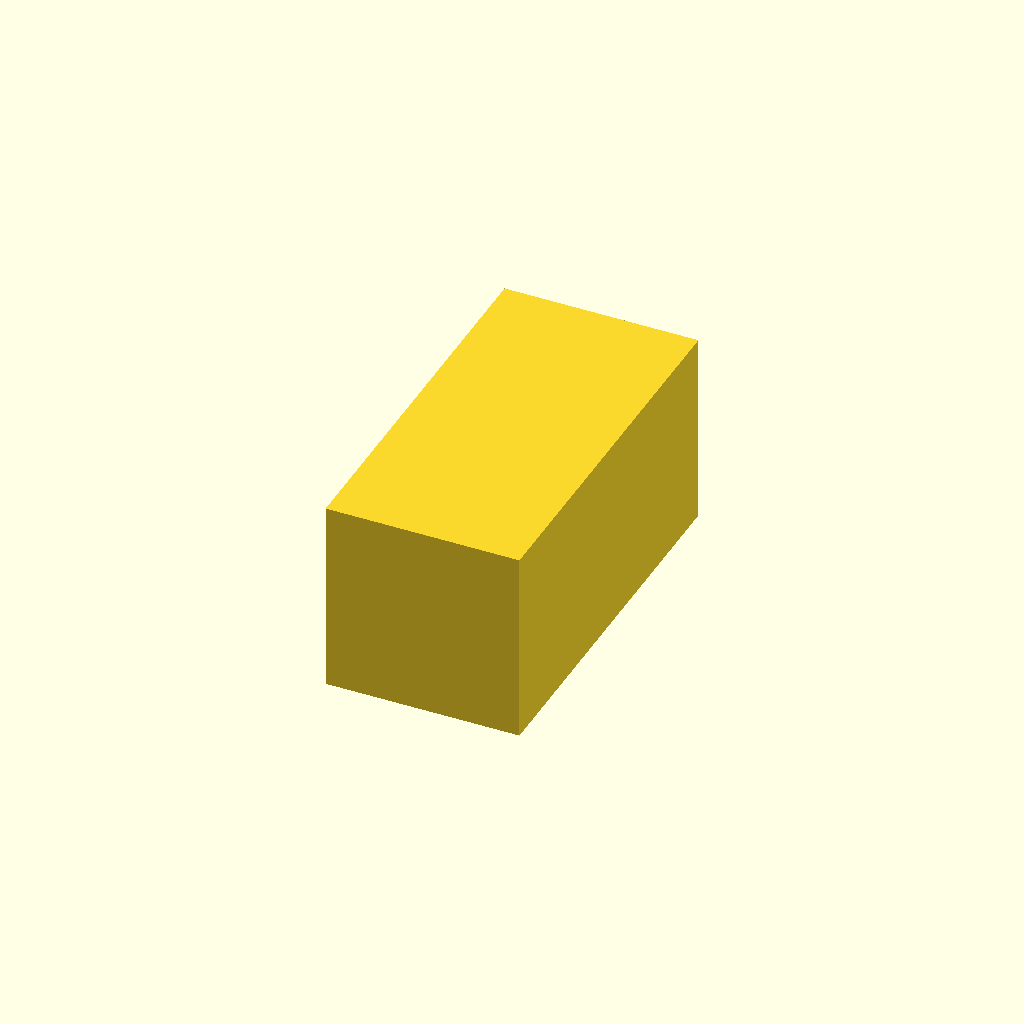
Cell 1 — every parameter at its default value.
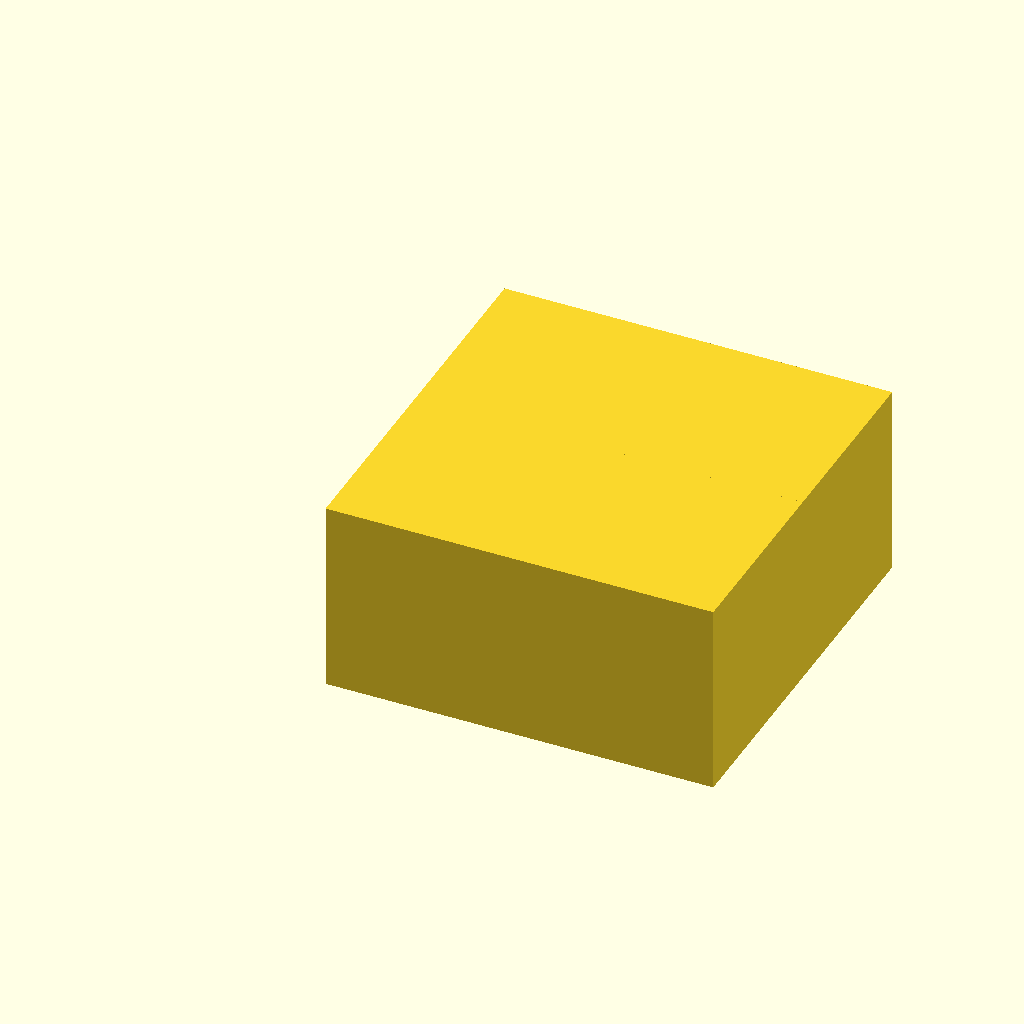
Cell 2: base_len = 200 (everything else at default).
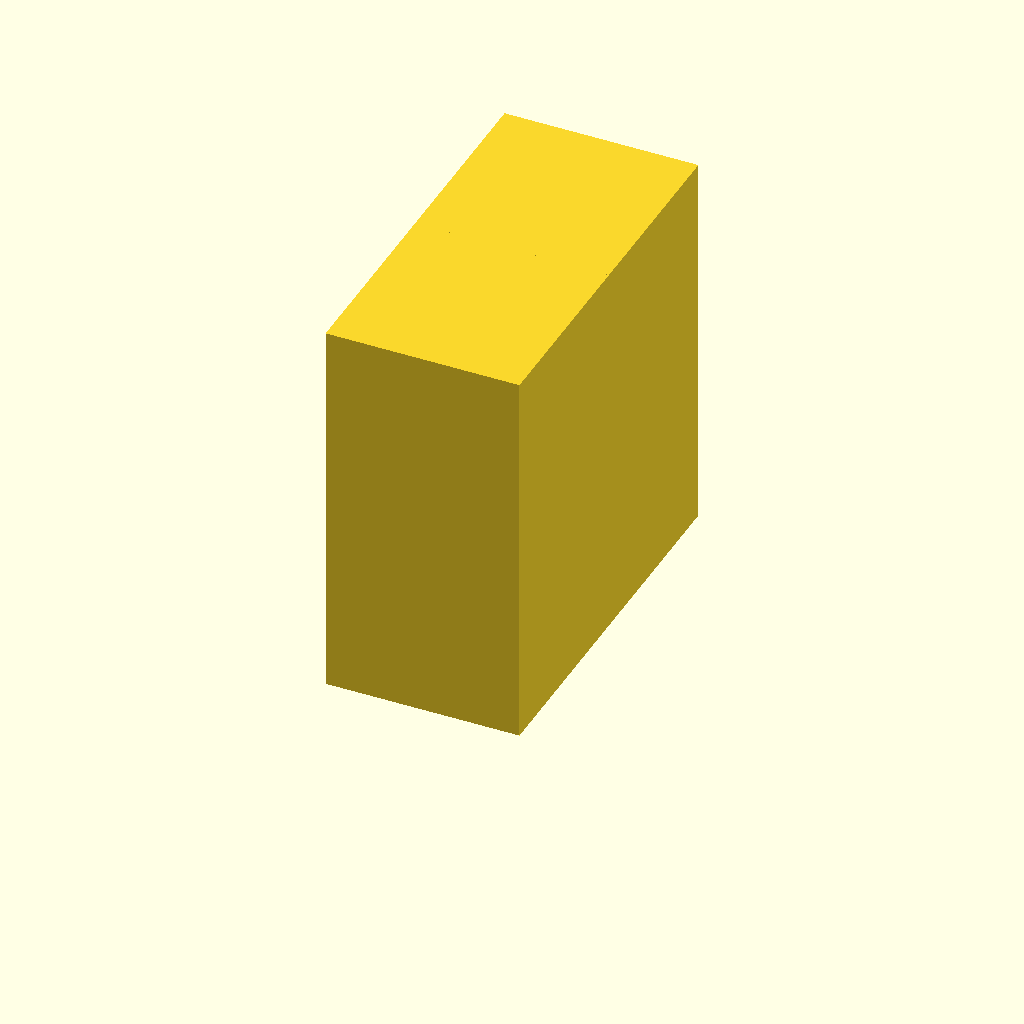
Cell 3: upright_h = 200 (everything else at default).
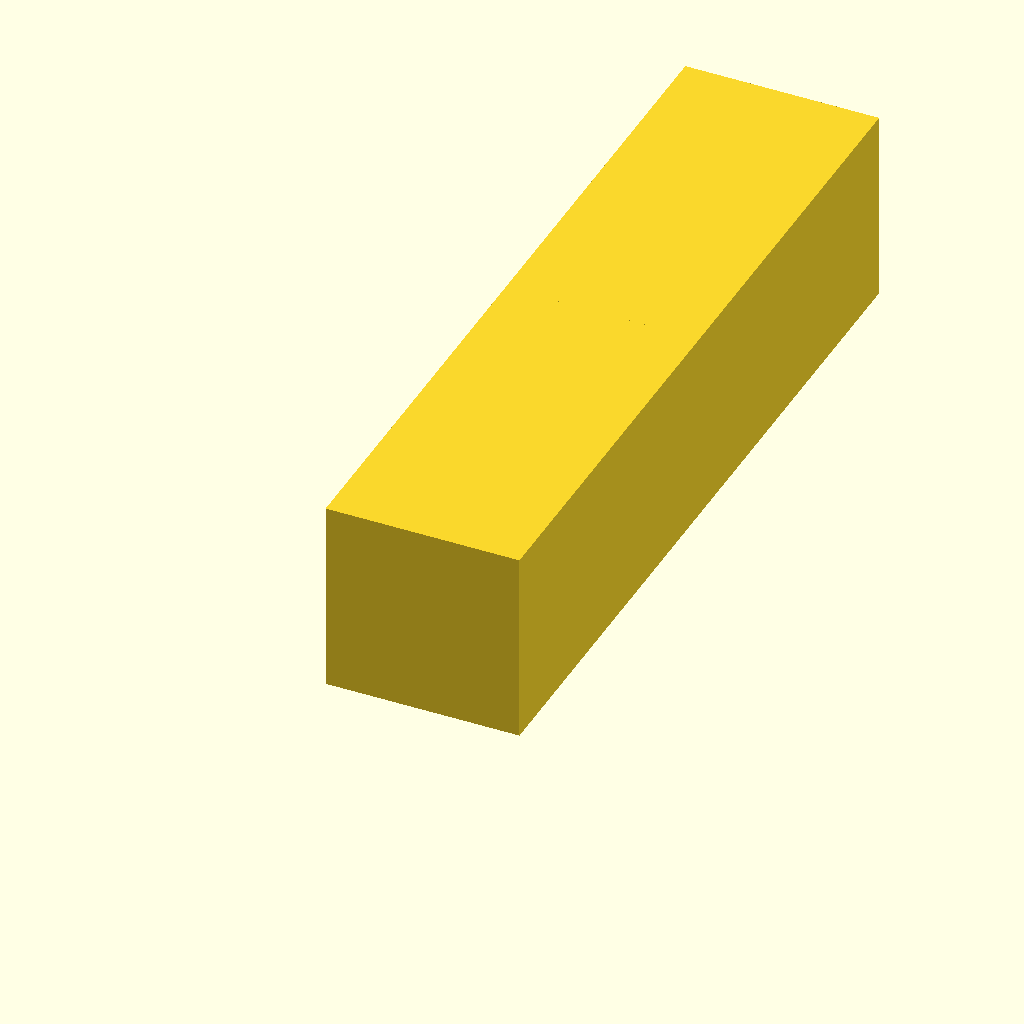
Cell 4: flange_w = 200 (everything else at default).
One fixed orthographic camera (rotation 55°, 0°, 25°; colour scheme Cornfield) for every cell.
OpenSCAD source file runs/specs_probe/bracket_mined.scad:
$fn = 32;
// ----------------------------------------------------------------------
// Freeform bracket: 100 x 100 x 100 mm
// ----------------------------------------------------------------------
// --- parameters (mm) ---
base_len = 100;           // outer length, X
upright_h = 100;          // upright height, Z
flange_w = 100;           // outer width, Y
flange_t = 4;             // flange thickness
mat_t = 3;                // tube thickness
hole_d = 5.5;             // clearance for M5
slot_w = 5.5;             // euro screw slot width
slot_l = 13;              // euro screw slot length
rib_leg = 45;             // gusset leg
rib_sink = 1.6;           // gusset overlap into the uprights
module hole_z(px, py) {
  translate([px, py, -2.5]) cylinder(h = flange_t + 5, d = hole_d);
}
module hole_x(pz, py) {
  translate([-2.5, py, pz]) rotate([0, 90, 0]) cylinder(h = flange_t + 5, d = hole_d);
}
module euro_slot_z(px, py) {
  hull() {
    translate([px - (slot_l - slot_w) / 2, py, -2.5]) cylinder(h = flange_t + 5, d = slot_w);
    translate([px + (slot_l - slot_w) / 2, py, -2.5]) cylinder(h = flange_t + 5, d = slot_w);
  }
}
module euro_slot_x(pz, py) {
  translate([-2.5, 0, 0]) rotate([0, 90, 0]) hull() {
    translate([0, py, pz - (slot_l - slot_w) / 2]) cylinder(h = flange_t + 5, d = slot_w);
    translate([0, py, pz + (slot_l - slot_w) / 2]) cylinder(h = flange_t + 5, d = slot_w);
  }
}
module gusset() {
  translate([0, flange_w - rib_sink, 0])
    rotate([90, 0, 0])
      linear_extrude(height = flange_w - 2 * rib_sink)
        polygon(points = [[rib_sink, rib_sink], [rib_leg, rib_sink], [rib_sink, rib_leg]]);
}
module base() {
  cube([base_len, flange_w, flange_t]);
}
module uprights() {
  cube([base_len, flange_w, upright_h]);
  translate([0, flange_w - 1, 0]) cube([base_len, flange_w - 1, upright_h]);
}
module gusset_hull() {
  translate([0, flange_w - 1, 0])
    cube([base_len, flange_w - 1, upright_h - 1]);
}
difference() {
  union() {
    base();
    uprights();
    gusset();
  }
  euro_slot_z(10, 50);
  euro_slot_x(13, 50);
}
Parameter table extracted from the source (name, type, default, range or options):
base_len: number, default 100
upright_h: number, default 100
flange_w: number, default 100
flange_t: number, default 4
mat_t: number, default 3
hole_d: number, default 5.5
slot_w: number, default 5.5
slot_l: number, default 13
rib_leg: number, default 45
rib_sink: number, default 1.6
